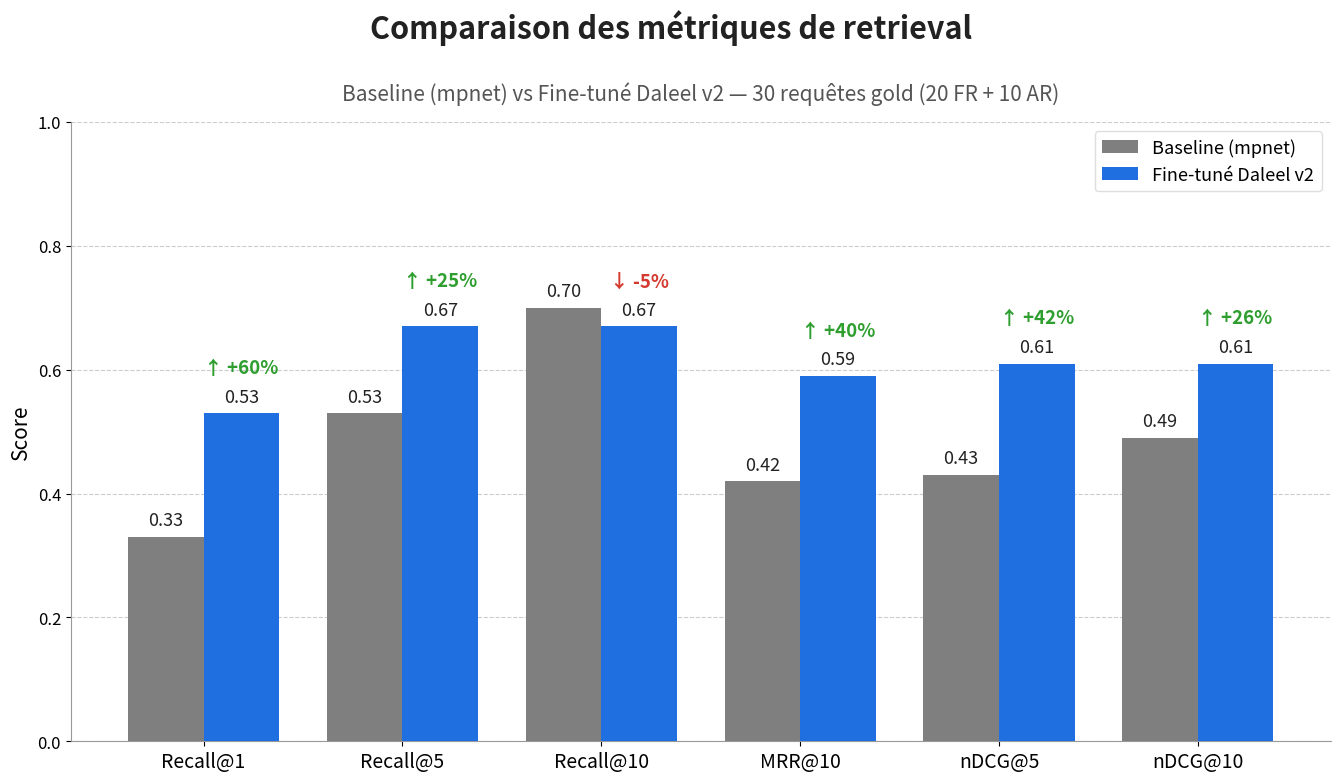

Recreate this plot in Python. (Note: this script raises an exception after producing the figure.)
# -*- coding: utf-8 -*-
"""Figure 5.4 — Comparaison des metriques de retrieval avant/apres fine-tuning.
Valeurs reelles (run v2, 30 requetes gold : 20 FR + 10 AR)."""
import matplotlib
matplotlib.use("Agg")
import matplotlib.pyplot as plt
import numpy as np

LABELS = ["Recall@1", "Recall@5", "Recall@10", "MRR@10", "nDCG@5", "nDCG@10"]
BASE   = [0.33, 0.53, 0.70, 0.42, 0.43, 0.49]
FINE   = [0.53, 0.67, 0.67, 0.59, 0.61, 0.61]
GAIN   = ["+60%", "+25%", "-5%", "+40%", "+42%", "+26%"]  # gain relatif

GREY = "#7F7F7F"
BLUE = "#1F6FE0"
GREEN = "#2E9E2F"
RED = "#D43A2F"
INK = "#222222"
MUTED = "#555555"

x = np.arange(len(LABELS))
w = 0.38

fig, ax = plt.subplots(figsize=(13.5, 8), dpi=120)

b1 = ax.bar(x - w/2, BASE, w, label="Baseline (mpnet)", color=GREY, zorder=3)
b2 = ax.bar(x + w/2, FINE, w, label="Fine-tuné Daleel v2", color=BLUE, zorder=3)

# valeurs au-dessus des barres
for xi, v in zip(x - w/2, BASE):
    ax.text(xi, v + 0.012, f"{v:.2f}", ha="center", va="bottom", fontsize=13, color=INK)
for xi, v in zip(x + w/2, FINE):
    ax.text(xi, v + 0.012, f"{v:.2f}", ha="center", va="bottom", fontsize=13, color=INK)

# fleche + gain relatif au-dessus de la barre fine-tunee
for xi, v, g in zip(x + w/2, FINE, GAIN):
    up = not g.startswith("-")
    col = GREEN if up else RED
    arrow = "↑" if up else "↓"
    ax.text(xi, v + 0.058, f"{arrow} {g}", ha="center", va="bottom",
            fontsize=13.5, fontweight="bold", color=col)

ax.set_ylim(0, 1.0)
ax.set_yticks(np.arange(0, 1.01, 0.2))
ax.set_ylabel("Score", fontsize=15)
ax.set_xticks(x)
ax.set_xticklabels(LABELS, fontsize=14)
ax.tick_params(axis="y", labelsize=12)

ax.yaxis.grid(True, linestyle="--", linewidth=0.8, color="#CCCCCC", zorder=0)
ax.set_axisbelow(True)
for spine in ["top", "right"]:
    ax.spines[spine].set_visible(False)
ax.spines["left"].set_color("#999999")
ax.spines["bottom"].set_color("#999999")

# titre + sous-titre
fig.suptitle("Comparaison des métriques de retrieval", fontsize=22,
             fontweight="bold", color=INK, y=0.97)
ax.set_title("Baseline (mpnet) vs Fine-tuné Daleel v2 — 30 requêtes gold (20 FR + 10 AR)",
             fontsize=15, color=MUTED, pad=16)

ax.legend(loc="upper right", fontsize=13, framealpha=0.95, edgecolor="#DDDDDD")

plt.tight_layout(rect=[0, 0, 1, 0.96])
OUT = "captures/fig_5_4_finetuning_resultats_v60.png"
plt.savefig(OUT, dpi=120, bbox_inches="tight", facecolor="white")
print("OK ->", OUT)
